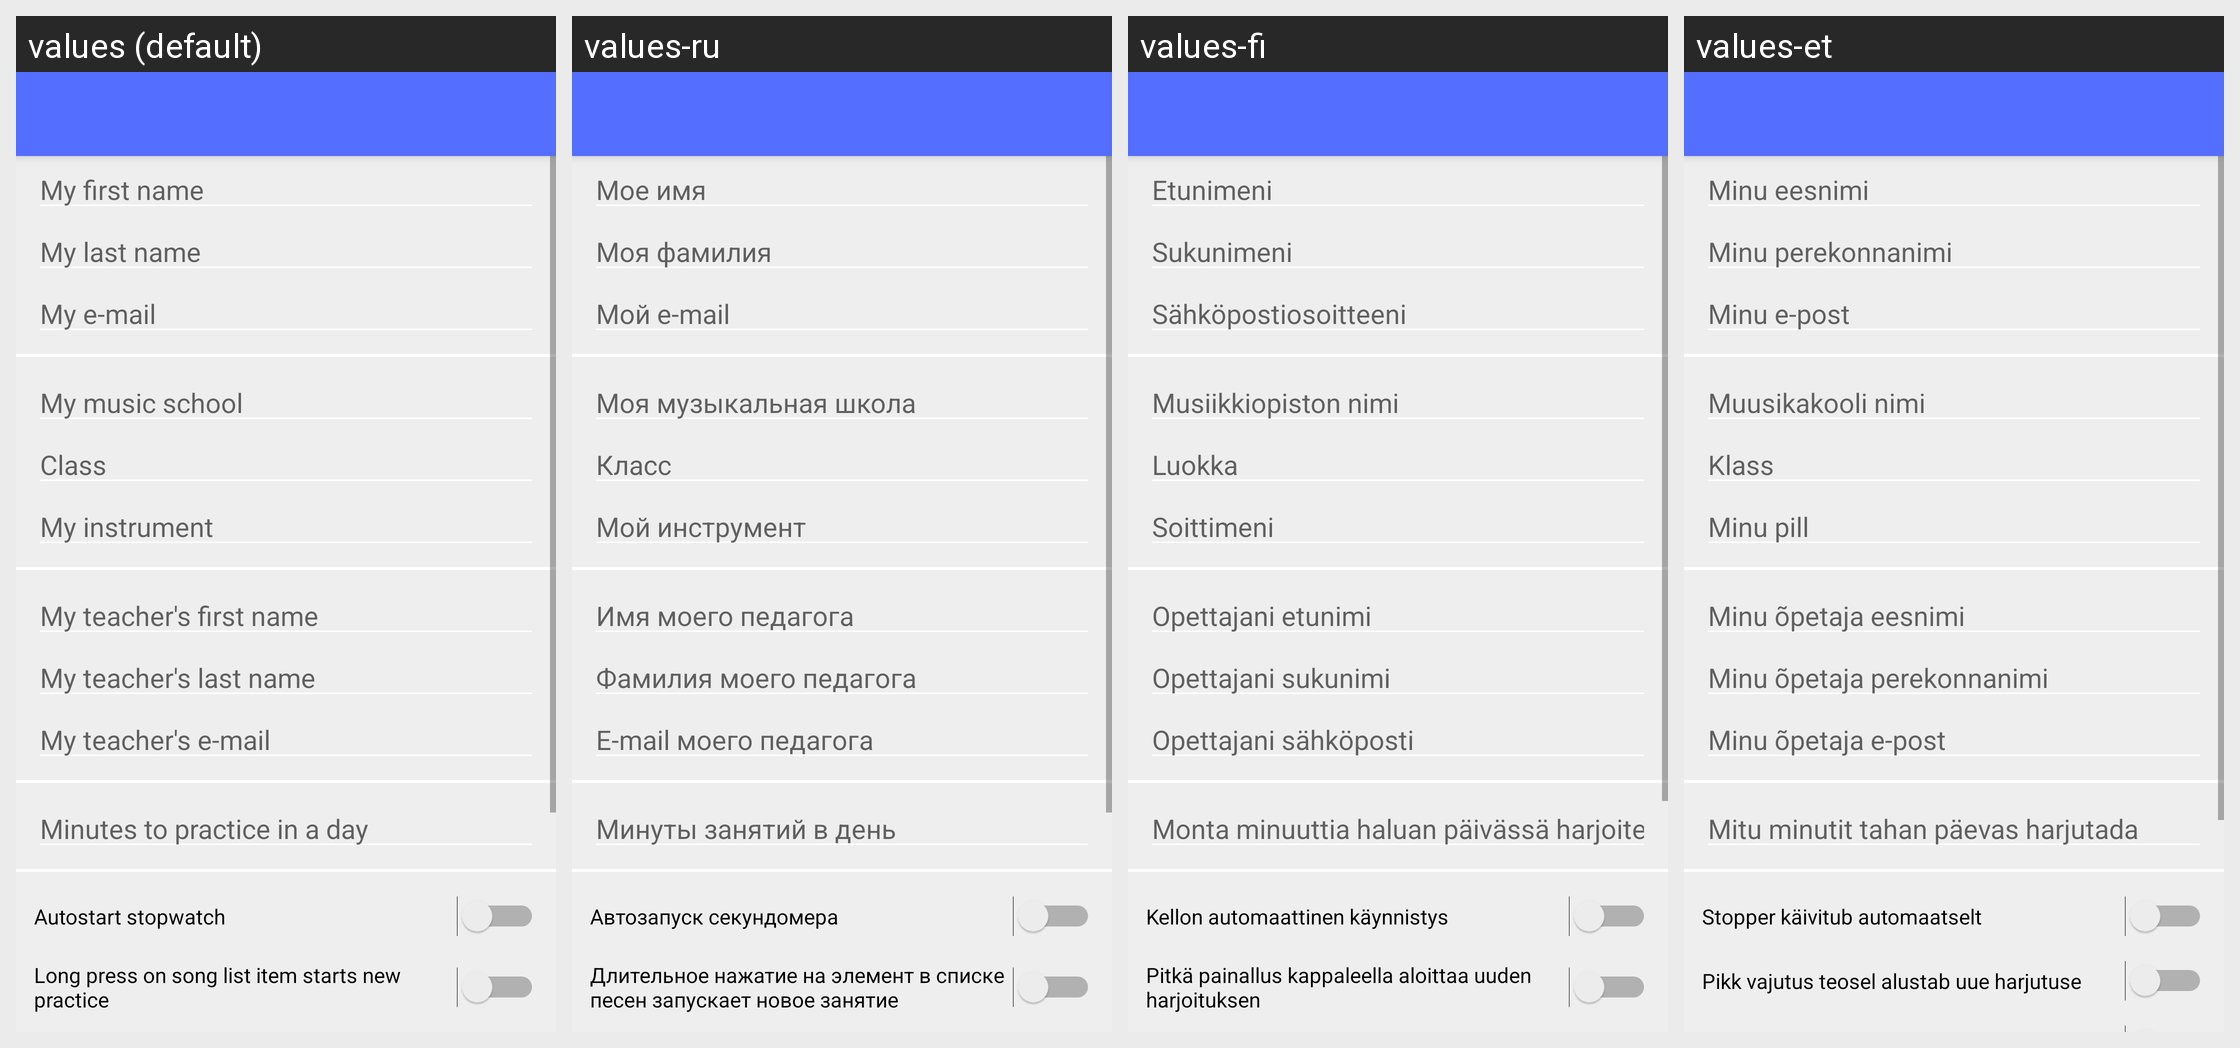

Translations of the strings shown on this Android screen, per locale in the grid:
Android screen res/layout/activity_seaded.xml rendered under 4 locales, left to right: values (default), values-ru, values-fi, values-et. Device: Nexus 5 (rendered at 1080×1920; each locale shown at half size, 540×960, under a caption strip naming it); theme Pillipaevik.
Other locales in the repository, not shown: values-en, values-es, values-zh.
Strings drawn on this screen, with the default value and each locale's value (text and hints the layout hard-codes, and strings that could not be matched under every locale, appear in the picture but are not listed):

minu_eesnimi_vihje
  values: My first name
  values-ru: Мое имя
  values-fi: Etunimeni
  values-et: Minu eesnimi

minu_perenimi_vihje
  values: My last name
  values-ru: Моя фамилия
  values-fi: Sukunimeni
  values-et: Minu perekonnanimi

minu_e_post_vihje
  values: My e-mail
  values-ru: Мой e-mail
  values-fi: Sähköpostiosoitteeni
  values-et: Minu e-post

muusikakooli_nimi_vihje
  values: My music school
  values-ru: Моя музыкальная школа
  values-fi: Musiikkiopiston nimi
  values-et: Muusikakooli nimi

klass_vihje
  values: Class
  values-ru: Класс
  values-fi: Luokka
  values-et: Klass

pill_vihje
  values: My instrument
  values-ru: Мой инструмент
  values-fi: Soittimeni
  values-et: Minu pill

opetaja_eesnimi_vihje
  values: My teacher's first name
  values-ru: Имя моего педагога
  values-fi: Opettajani etunimi
  values-et: Minu õpetaja eesnimi

opetaja_perenimi_vihje
  values: My teacher's last name
  values-ru: Фамилия моего педагога
  values-fi: Opettajani sukunimi
  values-et: Minu õpetaja perekonnanimi

opetaja_e_post_vihje
  values: My teacher's e-mail
  values-ru: E-mail моего педагога
  values-fi: Opettajani sähköposti
  values-et: Minu õpetaja e-post

harjutamise_norm_vihje
  values: Minutes to practice in a day
  values-ru: Минуты занятий в день
  values-fi: Monta minuuttia haluan päivässä harjoitella
  values-et: Mitu minutit tahan päevas harjutada

stopperiautostart
  values: Autostart stopwatch
  values-ru: Автозапуск секундомера
  values-fi: Kellon automaattinen käynnistys
  values-et: Stopper käivitub automaatselt

pikkvajutusalustabharjutuse
  values: Long press on song list item starts new practice
  values-ru: Длительное нажатие на элемент в списке песен запускает новое занятие
  values-fi: Pitkä painallus kappaleella aloittaa uuden harjoituksen
  values-et: Pikk vajutus teosel alustab uue harjutuse
